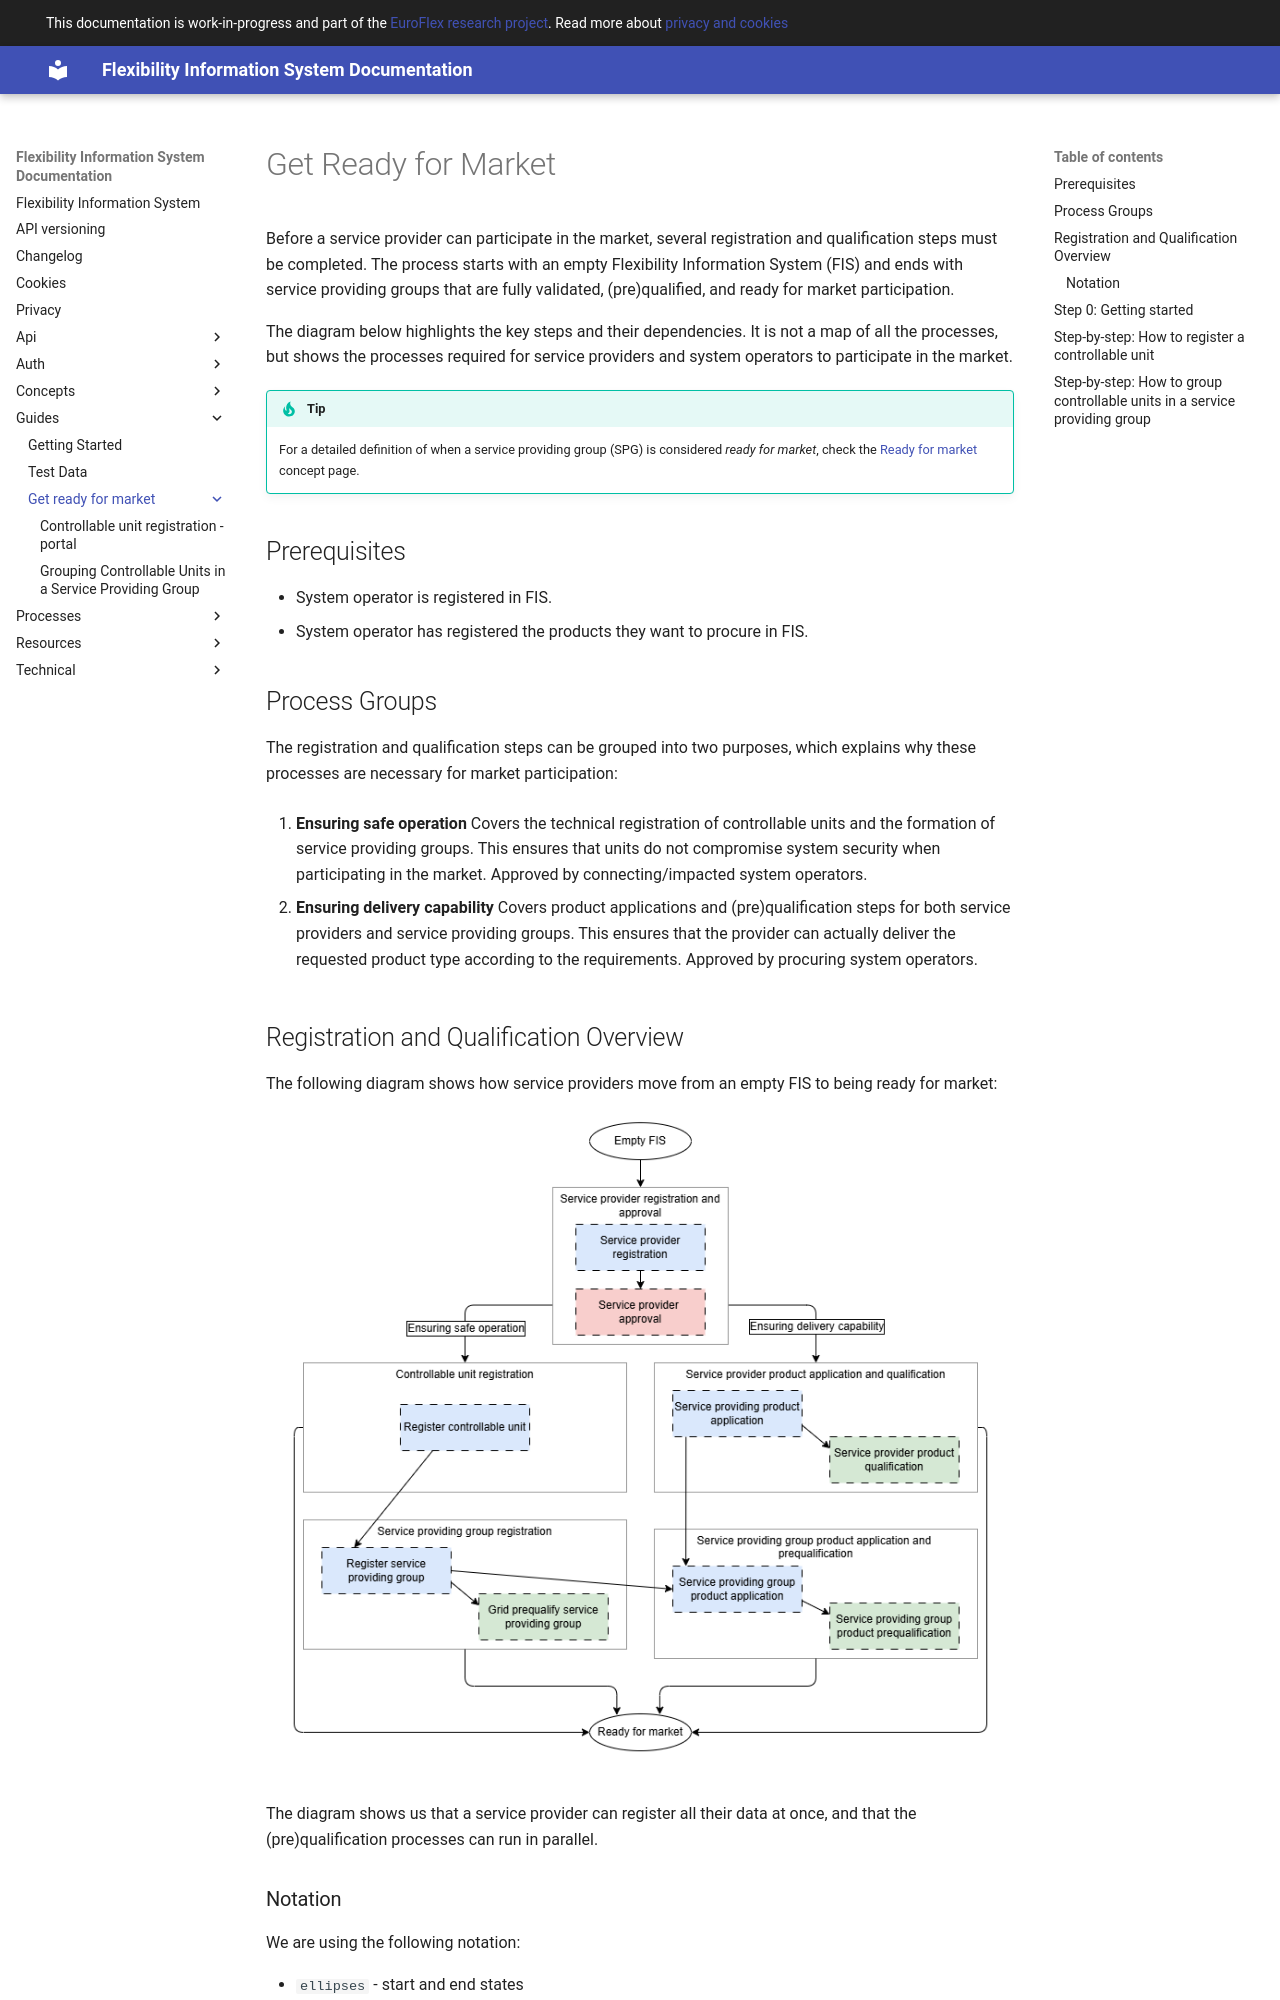

repository: elhub/flex-information-system · page: guides/get-ready-for-market/index.html · generator: mkdocs

# Get Ready for Market

Before a service provider can participate in the market, several registration and
qualification steps must be completed. The process starts with an empty
Flexibility Information System (FIS) and ends with service providing groups that
are fully validated, (pre)qualified, and ready for market participation.

The diagram below highlights the key steps and their dependencies. It is not a
map of all the processes, but shows the processes required for service providers
and system operators to participate in the market.

> [!TIP]
>
> For a detailed definition of when a service providing group (SPG) is
> considered *ready for market*, check the
> [Ready for market](../concepts/ready-for-market.md) concept page.

## Prerequisites

* System operator is registered in FIS.
* System operator has registered the products they want to procure in FIS.

## Process Groups

The registration and qualification steps can be grouped into two purposes,
which explains why these processes are necessary for market participation:

1. **Ensuring safe operation**
Covers the technical registration of controllable units and the formation of
service providing groups. This ensures that units do not compromise system
security when participating in the market.
Approved by connecting/impacted system operators.

2. **Ensuring delivery capability**
Covers product applications and (pre)qualification steps for both service
providers and service providing groups. This ensures that the provider can
actually deliver the requested product type according to the requirements.
Approved by procuring system operators.
